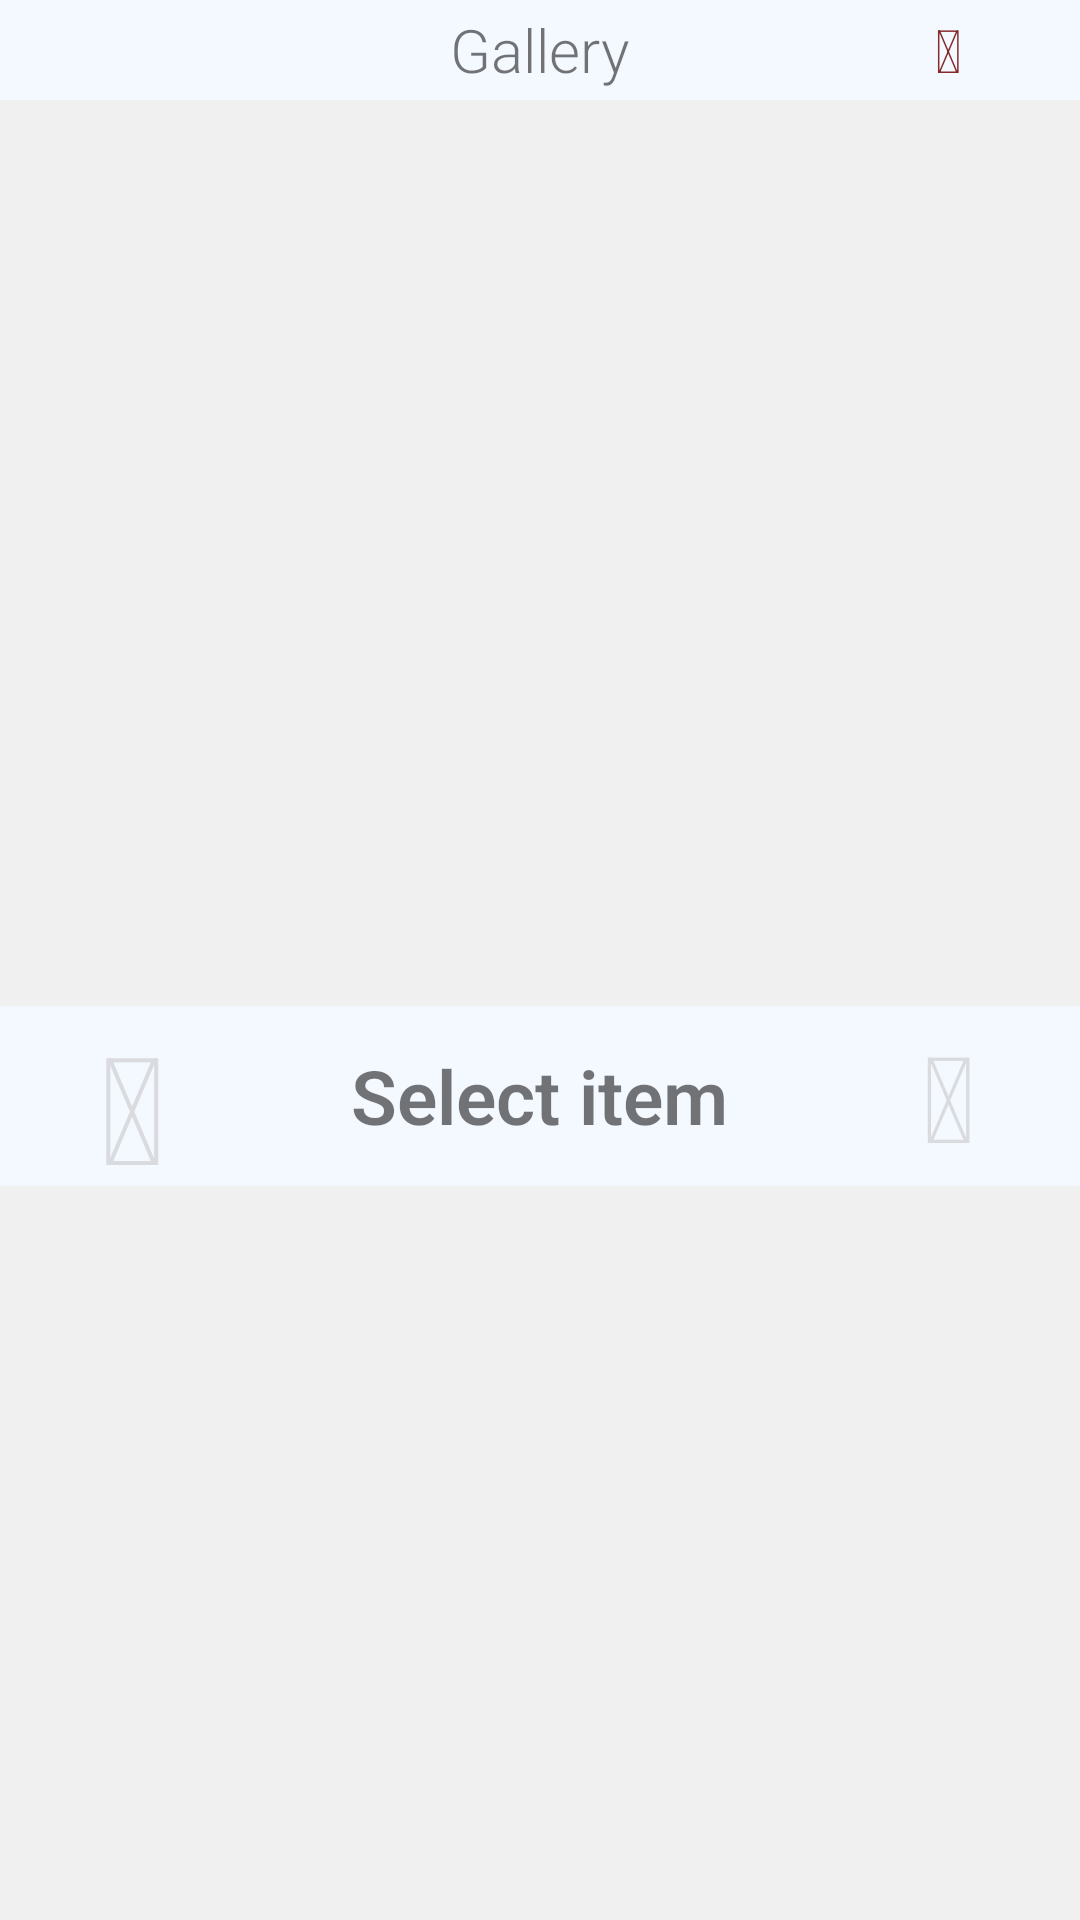

Write the Android layout XML for this screen, with the resource values it uses.
<!-- AndroidManifest.xml: application theme AppTheme -->
<!-- res/layout/activity_image_gallery.xml -->
<LinearLayout xmlns:android="http://schemas.android.com/apk/res/android"
    xmlns:tools="http://schemas.android.com/tools"
    android:layout_width="match_parent"
    android:layout_height="match_parent"
    android:background="#f0f0f0"
    android:windowActionBar="false"
    android:windowTitleSize="0dp"
    tools:context=".MainActivity"
    android:orientation="vertical">

    <RelativeLayout
        android:layout_width="fill_parent"
        android:layout_height="100px"
        android:orientation="horizontal"
        android:background="#F4F9FF">



        <TextView
            android:layout_width="wrap_content"
            android:layout_height="wrap_content"
            android:layout_centerInParent="true"
            android:text="Gallery"
            android:fontFamily="sans-serif-light"
            android:textSize="20dp"
            />

        <Button
            android:id="@+id/gallery_to_cam_button"
            android:layout_width="wrap_content"
            android:layout_height="wrap_content"
            android:background="@android:color/transparent"
            android:text="@string/fontawesome_camera_glyph_unicode"
            android:textSize="20dp"
            android:textColor="#852929"
            android:layout_alignParentRight="true"
            />


    </RelativeLayout>


    <GridView
        android:id="@+id/gridview"
        android:layout_width="fill_parent"
        android:layout_height="900px"
        android:layout_margin="@dimen/grid_item_margin"
        android:columnWidth="@dimen/grid_item_size"
        android:gravity="center"
        android:numColumns="auto_fit"
        android:verticalSpacing="@dimen/grid_item_margin"
        android:drawSelectorOnTop="true"
        android:stretchMode="columnWidth" >
    </GridView>


    <RelativeLayout
        android:layout_width="fill_parent"
        android:layout_height="180px"
        android:orientation="horizontal"
        android:background="#F4F9FF"
        >

        <Button
            android:id="@+id/delete_gif_button"
            android:layout_width="wrap_content"
            android:layout_height="wrap_content"
            android:background="@android:color/transparent"
            android:text="@string/fontawesome_trash_glyph_unicode"
            android:textSize="50dp"
            android:layout_alignParentLeft="true"
            android:textColor="@android:color/secondary_text_dark"
            android:layout_centerVertical="true"
            android:enabled="false"
            />


        <TextView
            android:id="@+id/select_item_text"
            android:layout_width="wrap_content"
            android:layout_height="wrap_content"
            android:layout_centerHorizontal="true"
            android:layout_centerVertical="true"
            android:text="Select item"
            android:fontFamily="sans-serif-light"
            android:textSize="25dp"
            android:textStyle="bold"
            />

        <Button
            android:id="@+id/viewTestGifButton"
            android:layout_width="wrap_content"
            android:layout_height="wrap_content"
            android:text="@string/fontawesome_play_glyph_unicode"
            android:layout_alignParentRight="true"
            android:textSize="40dp"
            android:textColor="@android:color/secondary_text_dark"
            android:background="@android:color/transparent"
            android:layout_centerVertical="true"
            android:enabled="false"
            />


    </RelativeLayout>





</LinearLayout>
<!-- resources referenced by this layout -->
<resources>
  <dimen name="grid_item_margin">3.2px</dimen>
  <dimen name="grid_item_size">234px</dimen>
  <string name="fontawesome_camera_glyph_unicode">\uf030</string>
  <string name="fontawesome_play_glyph_unicode">\uf01d</string>
  <string name="fontawesome_trash_glyph_unicode">\uf014</string>
</resources>
